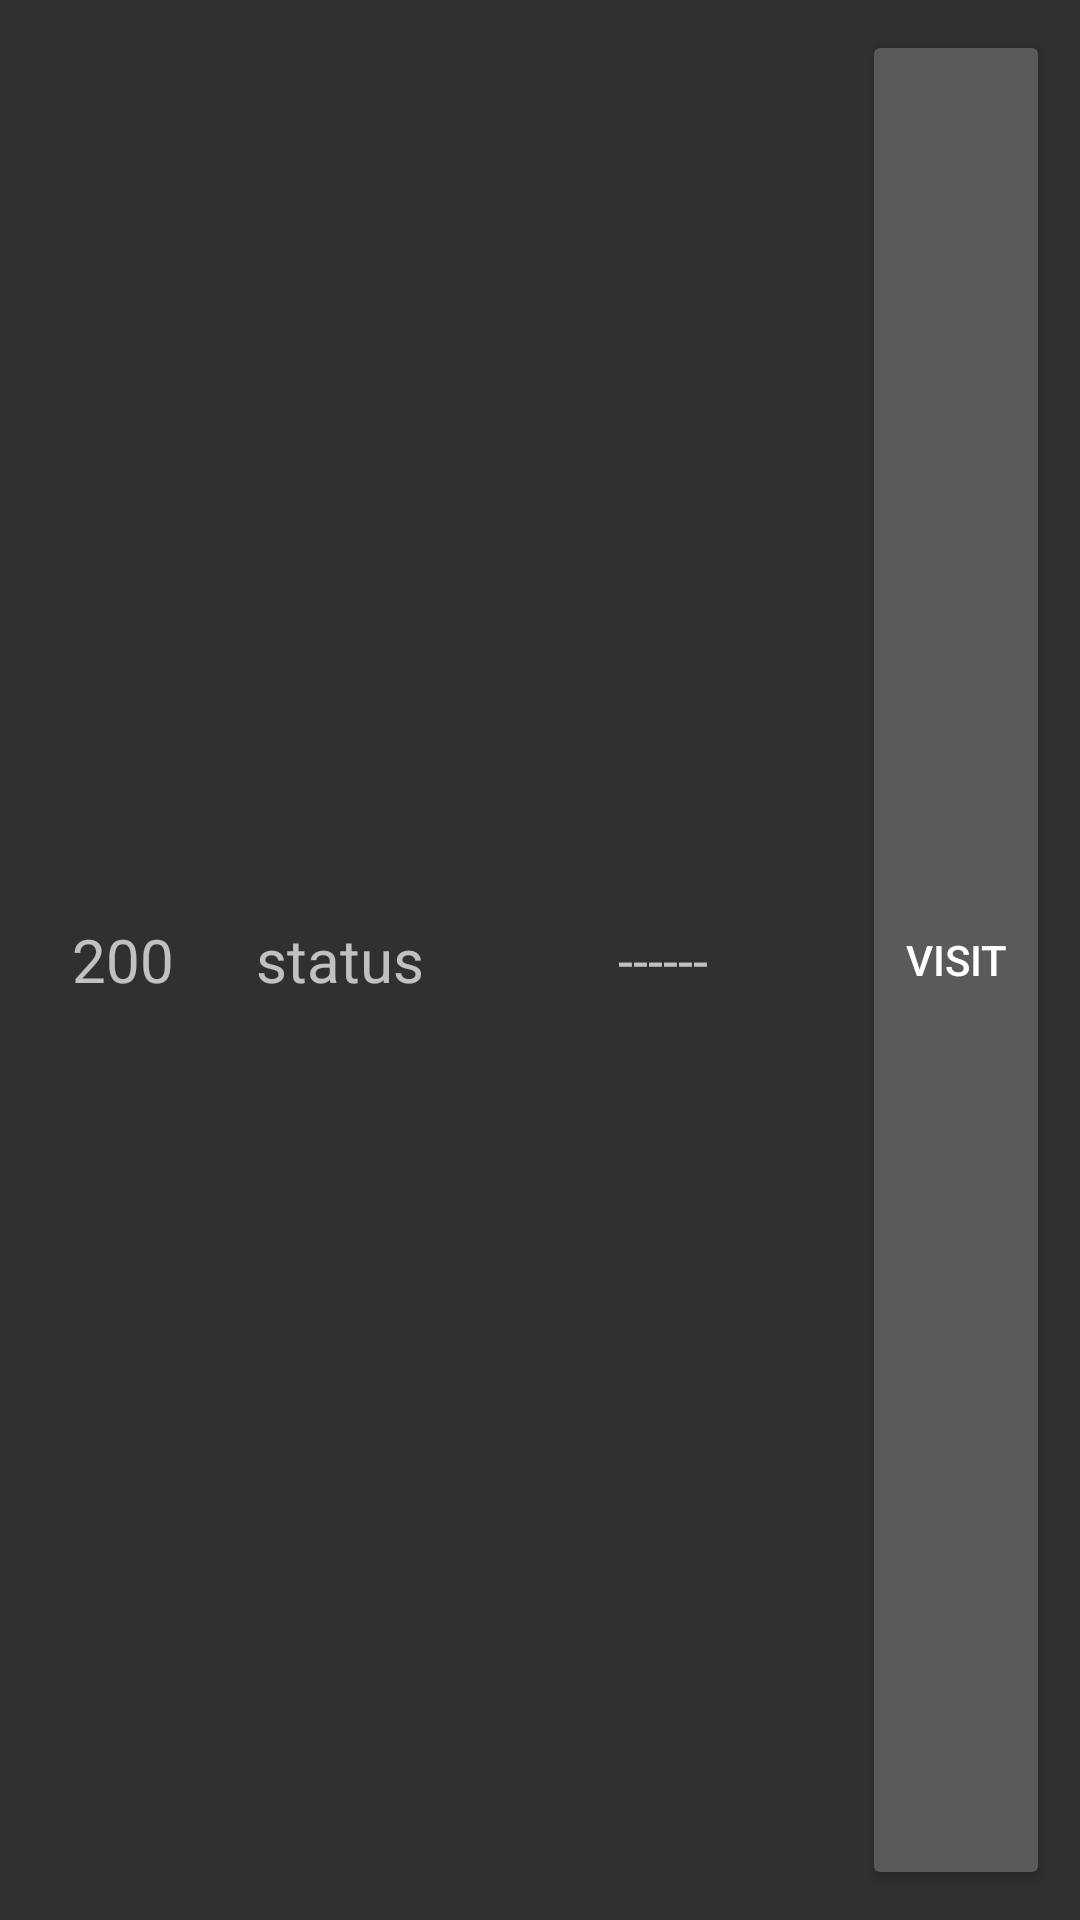

Produce the Android XML layout that renders to this screen, including the resource entries it uses.
<!-- AndroidManifest.xml: application theme Theme.AppCompat -->
<!-- res/layout/list_rows.xml -->
<?xml version="1.0" encoding="utf-8"?>
<LinearLayout xmlns:android="http://schemas.android.com/apk/res/android"
    android:id="@+id/sample_layout"
    android:layout_width="match_parent"
    android:layout_height="wrap_content"
    android:baselineAligned="false"
    android:gravity="center_horizontal"
    android:longClickable="false"
    android:orientation="vertical"
    android:padding="10dp"
    android:paddingLeft="5dp"
    android:paddingTop="5dp"
    android:paddingRight="5dp"
    android:paddingBottom="5dp"
    android:weightSum="1">

    <LinearLayout
        android:layout_width="match_parent"
        android:layout_height="match_parent"
        android:orientation="horizontal">

        <TextView
            android:id="@+id/hh_id"
            android:layout_width="20dp"
            android:layout_height="match_parent"
            android:layout_weight="1"
            android:gravity="center"
            android:onClick="replace_handler"
            android:text="200"
            android:textAlignment="center"
            android:textSize="20dp" />

        <TextView
            android:id="@+id/status"
            android:layout_width="50dp"
            android:layout_height="match_parent"
            android:layout_margin="0dp"
            android:layout_marginLeft="0dp"
            android:layout_marginRight="0dp"
            android:layout_weight="1"
            android:gravity="center"
            android:paddingLeft="0dp"
            android:paddingRight="10dp"
            android:text="status"
            android:textAlignment="center"
            android:textSize="20dp" />

        <TextView
            android:id="@+id/result"
            android:layout_width="80dp"
            android:layout_height="match_parent"
            android:layout_margin="0dp"
            android:layout_weight="1"
            android:gravity="center"
            android:paddingLeft="0dp"
            android:paddingRight="10dp"
            android:text="------"
            android:textAlignment="center"
            android:textSize="18dp" />

        <Button
            android:id="@+id/change"
            android:layout_width="20dp"
            android:layout_height="fill_parent"
            android:layout_weight="1"
            android:clickable="true"
            android:gravity="center"
            android:longClickable="false"
            android:onClick="myClickHandler"
            android:text="Visit"
            android:textAlignment="center" />

    </LinearLayout>

    <TextView
        android:id="@+id/date"
        android:layout_width="match_parent"
        android:layout_height="match_parent"
        android:layout_margin="0dp"
        android:layout_weight="1"
        android:gravity="center"
        android:paddingLeft="10dp"
        android:paddingRight="10dp"
        android:textAlignment="center"
        android:textSize="15dp" />

    <TextView
        android:id="@+id/revisit"
        android:layout_width="match_parent"
        android:layout_height="match_parent"
        android:layout_margin="0dp"
        android:layout_weight="1"
        android:gravity="center"
        android:paddingLeft="10dp"
        android:paddingRight="10dp"
        android:textAlignment="center"
        android:textColor="@android:color/holo_orange_dark"
        android:textSize="15dp" />

</LinearLayout>
<!-- resources referenced by this layout -->
<resources>

</resources>
